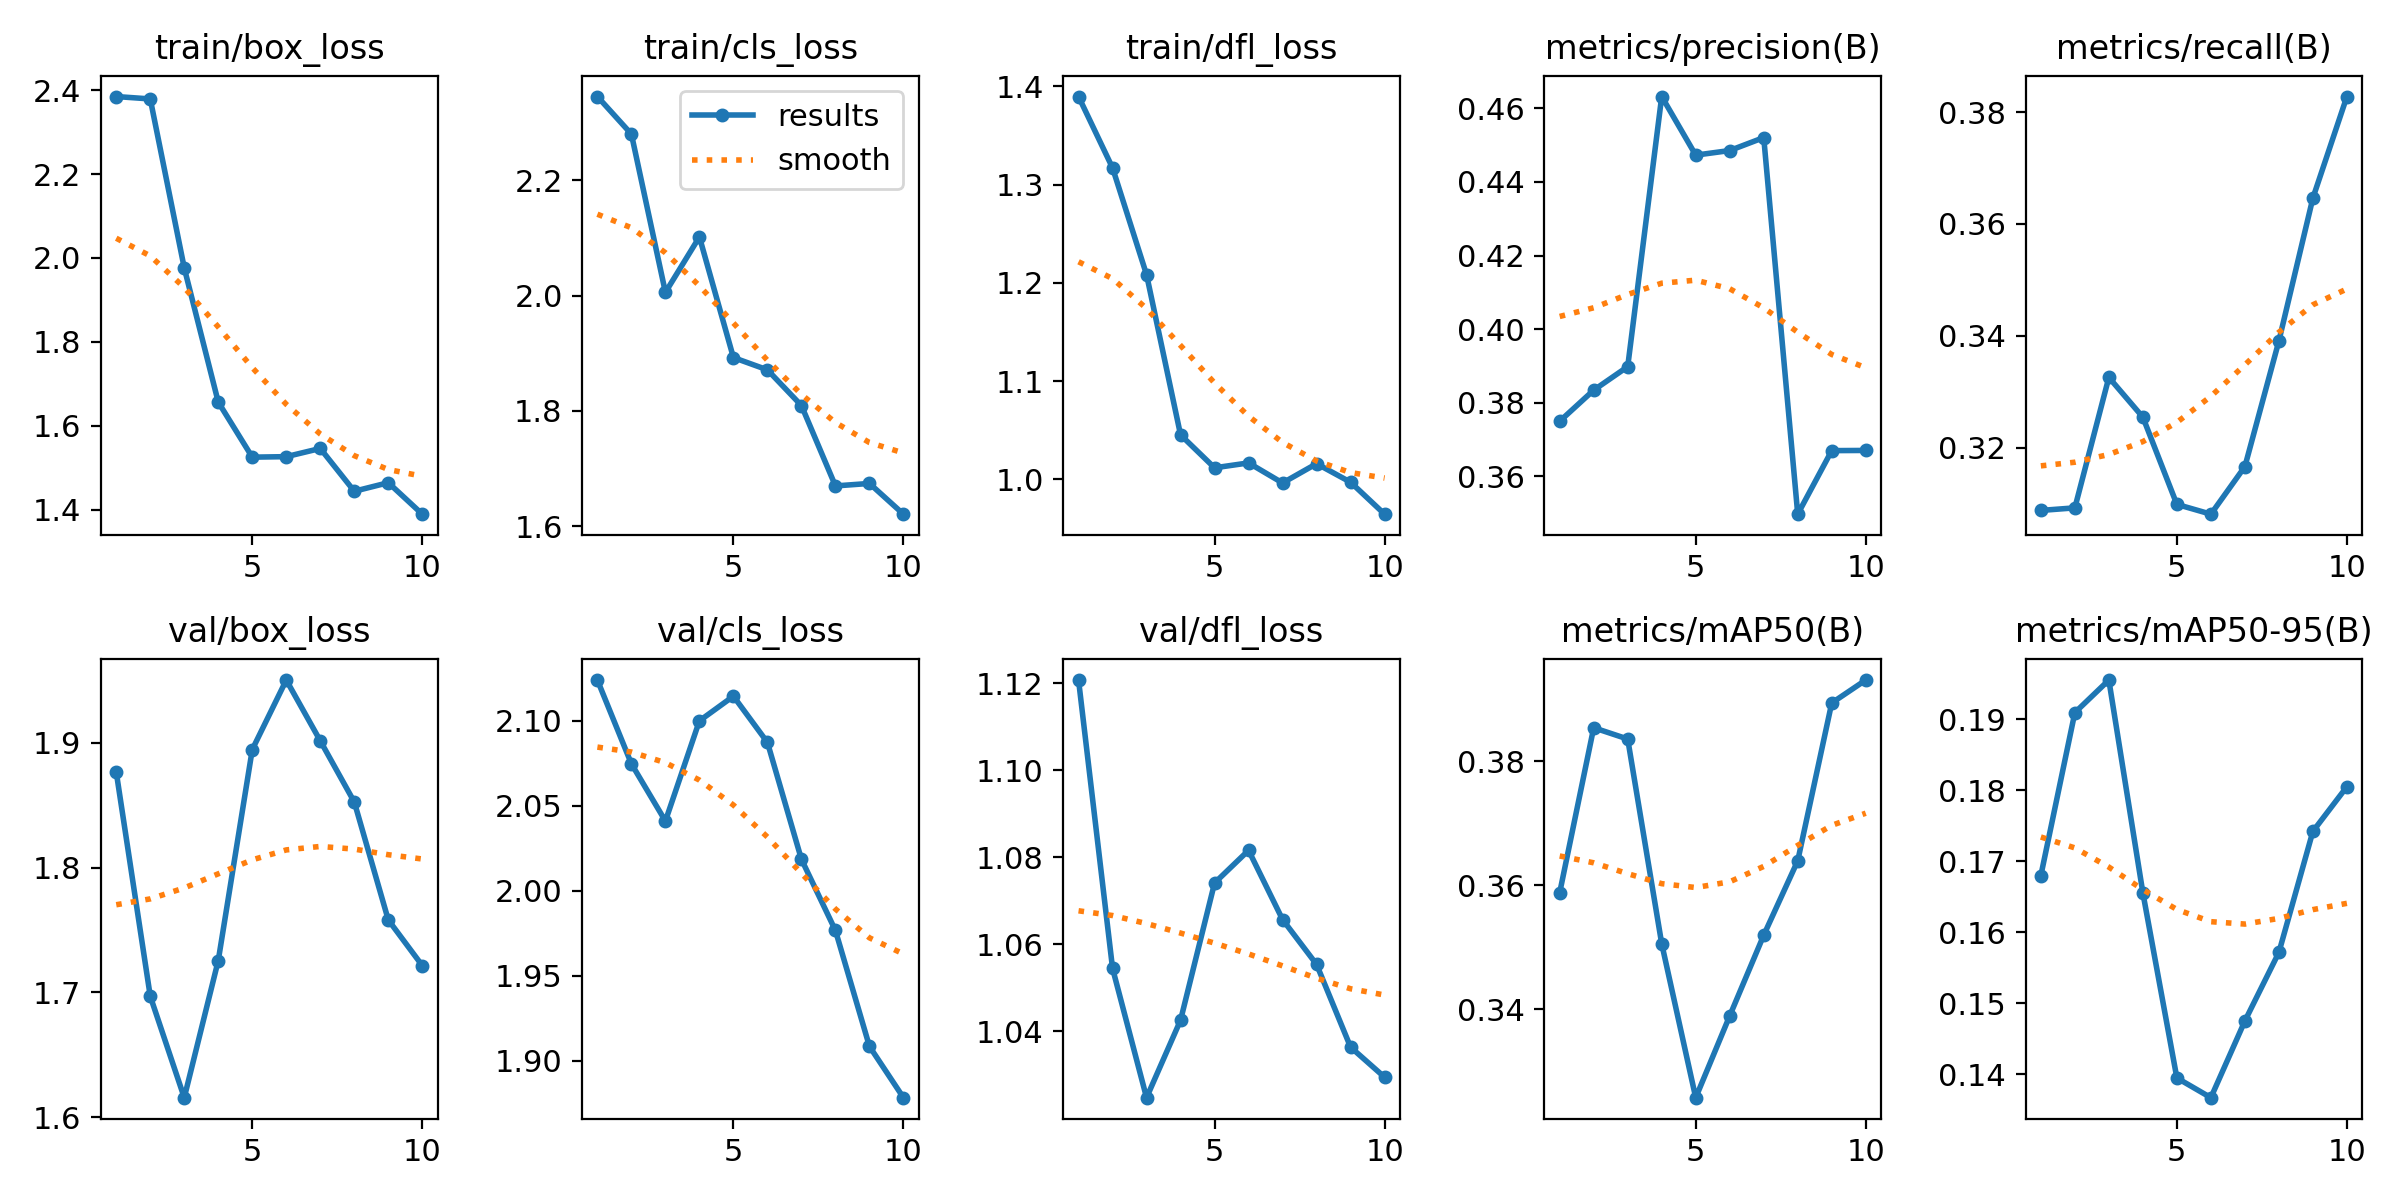

The table this chart was drawn from, first rows:
epoch, train/box_loss, train/cls_loss, train/dfl_loss, metrics/precision(B), metrics/recall(B), metrics/mAP50(B), metrics/mAP50-95(B), val/box_loss, val/cls_loss, val/dfl_loss, lr/pg0, lr/pg1, lr/pg2
1, 2.385, 2.345, 1.39, 0.375, 0.3088, 0.3588, 0.168, 1.877, 2.124, 1.121, 1.334e-05, 1.334e-05, 1.334e-05
2, 2.379, 2.28, 1.317, 0.3834, 0.3092, 0.3854, 0.1909, 1.697, 2.075, 1.054, 3.0048e-05, 3.0048e-05, 3.0048e-05
3, 1.976, 2.006, 1.208, 0.3898, 0.3326, 0.3836, 0.1955, 1.616, 2.041, 1.025, 4.2795e-05, 4.2795e-05, 4.2795e-05
4, 1.657, 2.102, 1.045, 0.4632, 0.3255, 0.3506, 0.1655, 1.726, 2.1, 1.043, 5.1579e-05, 5.1579e-05, 5.1579e-05
5, 1.526, 1.892, 1.012, 0.4473, 0.3099, 0.3257, 0.1394, 1.895, 2.115, 1.074, 5.6402e-05, 5.6402e-05, 5.6402e-05
6, 1.527, 1.871, 1.017, 0.4486, 0.3081, 0.3389, 0.1367, 1.95, 2.087, 1.082, 5.7262e-05, 5.7262e-05, 5.7262e-05
7, 1.546, 1.809, 0.9963, 0.4521, 0.3166, 0.3519, 0.1475, 1.902, 2.018, 1.066, 5.416e-05, 5.416e-05, 5.416e-05
8, 1.444, 1.67, 1.016, 0.3497, 0.3391, 0.3639, 0.1571, 1.853, 1.977, 1.055, 4.7097e-05, 4.7097e-05, 4.7097e-05
9, 1.465, 1.674, 0.997, 0.367, 0.3646, 0.3894, 0.1742, 1.758, 1.908, 1.036, 3.6071e-05, 3.6071e-05, 3.6071e-05
10, 1.39, 1.621, 0.9645, 0.367, 0.3828, 0.3931, 0.1805, 1.722, 1.878, 1.03, 2.1084e-05, 2.1084e-05, 2.1084e-05
